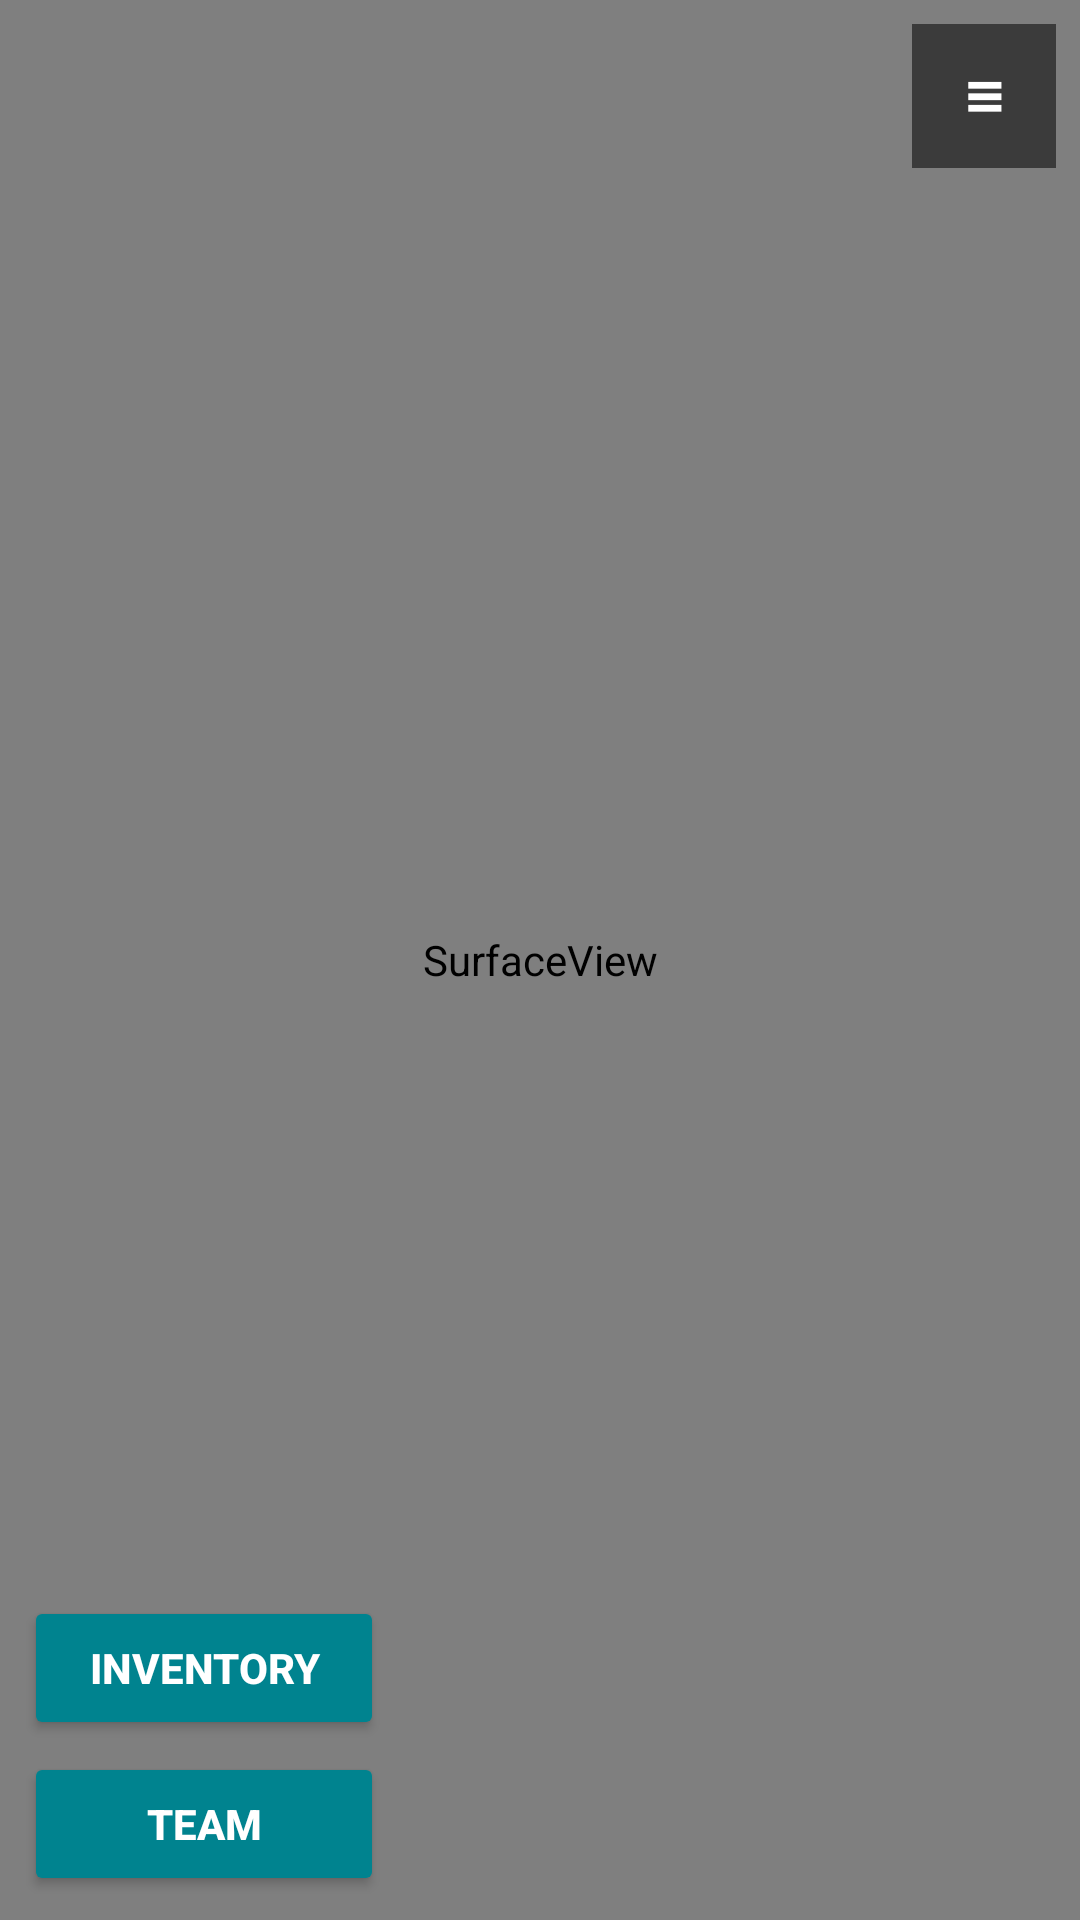

The Android layout XML behind this screen, and the referenced resources:
<!-- AndroidManifest.xml: activity theme Theme.AppCompat.NoActionBar -->
<!-- res/layout/activity_battle.xml -->
<?xml version="1.0" encoding="utf-8"?>
<FrameLayout xmlns:android="http://schemas.android.com/apk/res/android"
    xmlns:app="http://schemas.android.com/apk/res-auto"
    android:layout_width="match_parent"
    android:layout_height="match_parent"
    android:background="#000000">

    
    <SurfaceView
        android:id="@+id/render_surface"
        android:layout_width="match_parent"
        android:layout_height="match_parent" />

    
    <FrameLayout
        android:id="@+id/touch_overlay"
        android:layout_width="match_parent"
        android:layout_height="match_parent"
        android:clickable="true"
        android:focusable="true">

        
        <androidx.cardview.widget.CardView
            android:id="@+id/joystick_base"
            android:layout_width="120dp"
            android:layout_height="120dp"
            app:cardCornerRadius="60dp"
            app:cardBackgroundColor="#44000000"
            app:cardElevation="0dp"
            android:visibility="invisible" />

        
        <androidx.cardview.widget.CardView
            android:id="@+id/joystick_thumb"
            android:layout_width="50dp"
            android:layout_height="50dp"
            app:cardCornerRadius="25dp"
            app:cardBackgroundColor="#CCFFFFFF"
            app:cardElevation="2dp"
            android:visibility="invisible" />
    </FrameLayout>

    
    <FrameLayout
        android:id="@+id/btn_ingame_menu"
        android:layout_width="48dp"
        android:layout_height="48dp"
        android:layout_gravity="top|end"
        android:layout_marginTop="8dp"
        android:layout_marginEnd="8dp"
        android:background="#88000000"
        android:clickable="true"
        android:focusable="true"
        android:contentDescription="Menu">

        <TextView
            android:layout_width="wrap_content"
            android:layout_height="wrap_content"
            android:layout_gravity="center"
            android:text="≡"
            android:textColor="#FFFFFF"
            android:textSize="22sp"
            android:textStyle="bold" />
    </FrameLayout>

    
    <TextView
        android:id="@+id/tv_environment_info"
        android:layout_width="match_parent"
        android:layout_height="wrap_content"
        android:layout_gravity="top"
        android:layout_marginTop="150dp"
        android:layout_marginStart="8dp"
        android:layout_marginEnd="56dp"
        android:background="#BB000000"
        android:padding="8dp"
        android:textColor="#FFFFFF"
        android:textStyle="bold"
        android:text="Path: Forest | Floor: 1 | Link"
        android:visibility="gone" />

    
    <LinearLayout
        android:id="@+id/layout_menu_buttons"
        android:layout_width="wrap_content"
        android:layout_height="wrap_content"
        android:layout_gravity="bottom|start"
        android:layout_margin="8dp"
        android:orientation="vertical">

        <Button
            android:id="@+id/btn_inventory"
            android:layout_width="120dp"
            android:layout_height="48dp"
            android:text="Inventory"
            android:backgroundTint="#00838F"
            android:textColor="#FFFFFF"
            android:textStyle="bold" />

        <Button
            android:id="@+id/btn_team"
            android:layout_width="120dp"
            android:layout_height="48dp"
            android:layout_marginTop="4dp"
            android:text="Team"
            android:backgroundTint="#00838F"
            android:textColor="#FFFFFF"
            android:textStyle="bold" />
    </LinearLayout>

    
    <LinearLayout
        android:id="@+id/layout_enemy_status"
        android:layout_width="180dp"
        android:layout_height="wrap_content"
        android:layout_gravity="center_horizontal|top"
        android:layout_marginTop="50dp"
        android:orientation="vertical"
        android:background="#AA000000"
        android:padding="8dp"
        android:visibility="gone">

        <TextView
            android:id="@+id/tv_enemy_name"
            android:layout_width="wrap_content"
            android:layout_height="wrap_content"
            android:textColor="#FF5252"
            android:textStyle="bold"
            android:text="Wild Beast"
            android:layout_marginBottom="4dp" />

        <FrameLayout
            android:layout_width="match_parent"
            android:layout_height="12dp"
            android:background="#333333">
            <ProgressBar
                android:id="@+id/pb_enemy_hp"
                style="?android:attr/progressBarStyleHorizontal"
                android:layout_width="match_parent"
                android:layout_height="match_parent"
                android:progressTint="#FF5252"
                android:progressBackgroundTint="@android:color/transparent"
                android:max="100"
                android:progress="100" />
        </FrameLayout>
    </LinearLayout>

    
    <LinearLayout
        android:id="@+id/layout_battle_hud"
        android:layout_width="match_parent"
        android:layout_height="wrap_content"
        android:layout_gravity="bottom"
        android:orientation="vertical"
        android:background="#1E1E24"
        android:padding="12dp"
        android:visibility="gone">

        
        <LinearLayout
            android:layout_width="match_parent"
            android:layout_height="wrap_content"
            android:orientation="horizontal"
            android:layout_marginBottom="12dp"
            android:gravity="center_vertical">

            <TextView
                android:id="@+id/tv_player_hp_text"
                android:layout_width="100dp"
                android:layout_height="wrap_content"
                android:textColor="#00E5FF"
                android:text="Hero HP: "
                android:textStyle="bold" />

            <FrameLayout
                android:layout_width="match_parent"
                android:layout_height="16dp"
                android:background="#333333">
                <ProgressBar
                    android:id="@+id/pb_player_hp"
                    style="?android:attr/progressBarStyleHorizontal"
                    android:layout_width="match_parent"
                    android:layout_height="match_parent"
                    android:progressTint="#00E5FF"
                    android:progressBackgroundTint="@android:color/transparent" />
            </FrameLayout>
        </LinearLayout>

        
        <androidx.recyclerview.widget.RecyclerView
            android:id="@+id/rv_combat_log"
            android:layout_width="match_parent"
            android:layout_height="100dp"
            android:background="#121212"
            android:layout_marginBottom="12dp" />

        
        <LinearLayout
            android:layout_width="match_parent"
            android:layout_height="wrap_content"
            android:orientation="horizontal">

            <Button
                android:id="@+id/btn_fight"
                android:layout_width="0dp"
                android:layout_height="55dp"
                android:layout_weight="1"
                android:text="FIGHT"
                android:backgroundTint="#B71C1C"
                android:layout_marginEnd="4dp" />

            <Button
                android:id="@+id/btn_magic"
                android:layout_width="0dp"
                android:layout_height="55dp"
                android:layout_weight="1"
                android:text="MAGIC"
                android:backgroundTint="#0D47A1"
                android:layout_marginEnd="4dp" />

            <FrameLayout
                android:layout_width="0dp"
                android:layout_height="55dp"
                android:layout_weight="1">
                <Button
                    android:id="@+id/btn_evade"
                    android:layout_width="match_parent"
                    android:layout_height="match_parent"
                    android:text="EVADE!"
                    android:backgroundTint="#F57F17"
                    android:textColor="#000000"
                    android:textStyle="bold" />
                <ProgressBar
                    android:id="@+id/pb_evade_timer"
                    style="?android:attr/progressBarStyleHorizontal"
                    android:layout_width="match_parent"
                    android:layout_height="6dp"
                    android:layout_gravity="bottom"
                    android:progressTint="#FFFFFF"
                    android:progressBackgroundTint="@android:color/transparent"
                    android:visibility="invisible"
                    android:max="100" />
            </FrameLayout>
        </LinearLayout>

        
        <LinearLayout
            android:layout_width="match_parent"
            android:layout_height="wrap_content"
            android:orientation="horizontal"
            android:layout_marginTop="8dp">

            <Button
                android:id="@+id/btn_item"
                android:layout_width="0dp"
                android:layout_height="55dp"
                android:layout_weight="1"
                android:text="ITEM"
                android:backgroundTint="#1B5E20"
                android:layout_marginEnd="4dp" />

            <Button
                android:id="@+id/btn_run"
                android:layout_width="0dp"
                android:layout_height="55dp"
                android:layout_weight="1"
                android:text="RUN"
                android:backgroundTint="#E65100" />
        </LinearLayout>
    </LinearLayout>
</FrameLayout>
<!-- resources referenced by this layout -->
<resources>

</resources>
